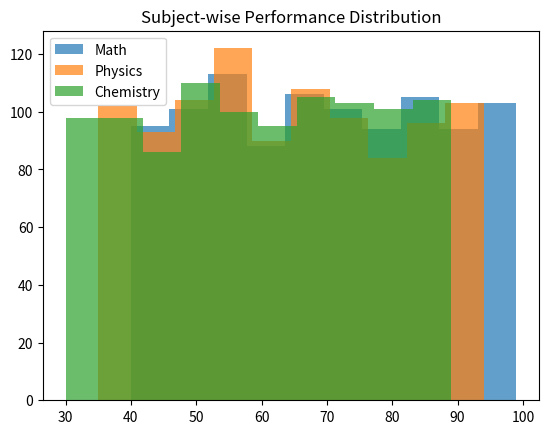
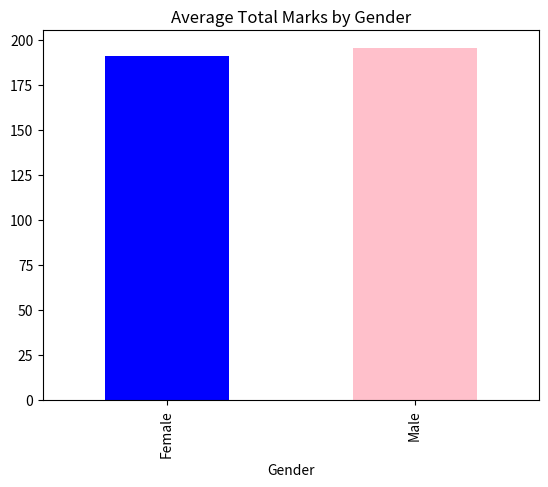

Write Python code to recreate these figures, in order.
import numpy as np
import pandas as pd
import matplotlib.pyplot as plt

def main():
    # Generate synthetic dataset
    np.random.seed(42)
    n_students = 1000
    genders = np.random.choice(["Male", "Female"], size=n_students, p=[0.6, 0.4])
    marks_math = np.random.randint(40, 100, size=n_students)
    marks_physics = np.random.randint(35, 95, size=n_students)
    marks_chemistry = np.random.randint(30, 90, size=n_students)

    df = pd.DataFrame({
        "Gender": genders,
        "Math": marks_math,
        "Physics": marks_physics,
        "Chemistry": marks_chemistry,
        "Total": marks_math + marks_physics + marks_chemistry
    })

    # Visualization: subject-wise performance
    plt.hist(df["Math"], bins=10, alpha=0.7, label="Math")
    plt.hist(df["Physics"], bins=10, alpha=0.7, label="Physics")
    plt.hist(df["Chemistry"], bins=10, alpha=0.7, label="Chemistry")
    plt.legend()
    plt.title("Subject-wise Performance Distribution")
    plt.show()

    # Gender-based comparison
    df.groupby("Gender")["Total"].mean().plot(kind="bar", color=["blue", "pink"])
    plt.title("Average Total Marks by Gender")
    plt.show()

if __name__ == "__main__":
    main()
